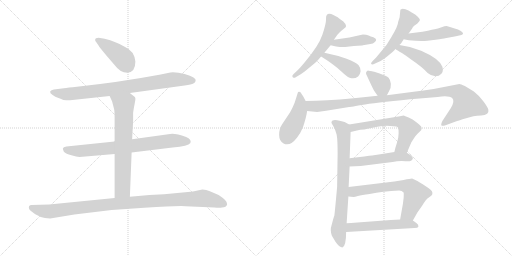
t = 0.00 s
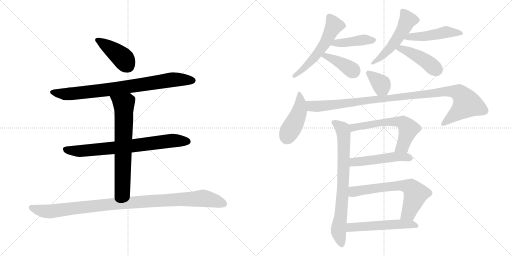
t = 2.81 s
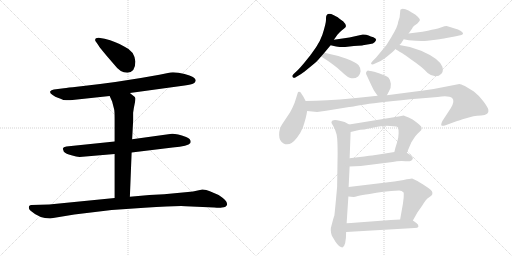
t = 5.62 s
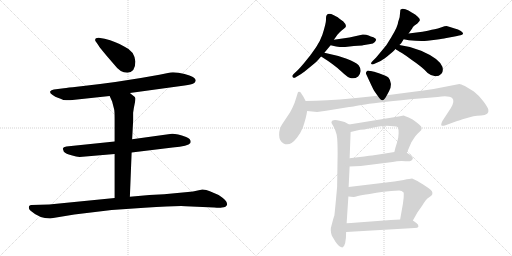
t = 8.44 s
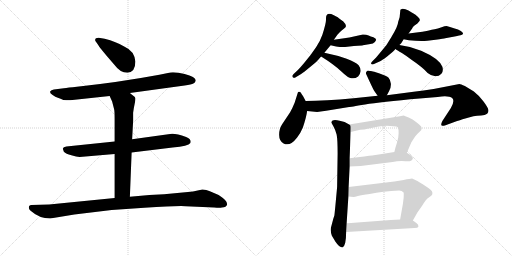
t = 11.25 s
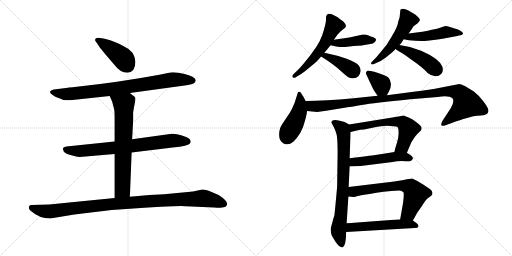
t = 14.06 s

The animated SVG that drew these frames (rendered in a browser with its animation timeline set to each time). Animation: 19 CSS @keyframes rules; one cycle of 14.06 s.

<svg version="1.1" viewBox="0 0 2048 1024" xmlns="http://www.w3.org/2000/svg">
  <g stroke="lightgray" stroke-dasharray="1,1" stroke-width="1" transform="scale(4, 4)">
    <line x1="0" y1="0" x2="256" y2="256"></line>
    <line x1="256" y1="0" x2="0" y2="256"></line>
    <line x1="128" y1="0" x2="128" y2="256"></line>
    <line x1="0" y1="128" x2="256" y2="128"></line>
    <line x1="256" y1="0" x2="512" y2="256"></line>
    <line x1="512" y1="0" x2="256" y2="256"></line>
    <line x1="384" y1="0" x2="384" y2="256"></line>
    <line x1="256" y1="128" x2="512" y2="128"></line>
  </g>
<g transform="scale(1, -1) translate(0, -850)">
   <style type="text/css">
    @keyframes keyframes0 {
      from {
       stroke: black;
       stroke-dashoffset: 415;
       stroke-width: 128;
       }
       57% {
       animation-timing-function: step-end;
       stroke: black;
       stroke-dashoffset: 0;
       stroke-width: 128;
       }
       to {
       stroke: black;
       stroke-width: 1024;
       }
       }
       #make-me-a-hanzi-animation-0 {
         animation: keyframes0 0.587728s both;
         animation-delay: 0.000000s;
         animation-timing-function: linear;
       }
    @keyframes keyframes1 {
      from {
       stroke: black;
       stroke-dashoffset: 823;
       stroke-width: 128;
       }
       73% {
       animation-timing-function: step-end;
       stroke: black;
       stroke-dashoffset: 0;
       stroke-width: 128;
       }
       to {
       stroke: black;
       stroke-width: 1024;
       }
       }
       #make-me-a-hanzi-animation-1 {
         animation: keyframes1 0.919759s both;
         animation-delay: 0.587728s;
         animation-timing-function: linear;
       }
    @keyframes keyframes2 {
      from {
       stroke: black;
       stroke-dashoffset: 749;
       stroke-width: 128;
       }
       71% {
       animation-timing-function: step-end;
       stroke: black;
       stroke-dashoffset: 0;
       stroke-width: 128;
       }
       to {
       stroke: black;
       stroke-width: 1024;
       }
       }
       #make-me-a-hanzi-animation-2 {
         animation: keyframes2 0.859538s both;
         animation-delay: 1.507487s;
         animation-timing-function: linear;
       }
    @keyframes keyframes3 {
      from {
       stroke: black;
       stroke-dashoffset: 689;
       stroke-width: 128;
       }
       69% {
       animation-timing-function: step-end;
       stroke: black;
       stroke-dashoffset: 0;
       stroke-width: 128;
       }
       to {
       stroke: black;
       stroke-width: 1024;
       }
       }
       #make-me-a-hanzi-animation-3 {
         animation: keyframes3 0.810710s both;
         animation-delay: 2.367025s;
         animation-timing-function: linear;
       }
    @keyframes keyframes4 {
      from {
       stroke: black;
       stroke-dashoffset: 1035;
       stroke-width: 128;
       }
       77% {
       animation-timing-function: step-end;
       stroke: black;
       stroke-dashoffset: 0;
       stroke-width: 128;
       }
       to {
       stroke: black;
       stroke-width: 1024;
       }
       }
       #make-me-a-hanzi-animation-4 {
         animation: keyframes4 1.092285s both;
         animation-delay: 3.177735s;
         animation-timing-function: linear;
       }
    @keyframes keyframes5 {
      from {
       stroke: black;
       stroke-dashoffset: 556;
       stroke-width: 128;
       }
       64% {
       animation-timing-function: step-end;
       stroke: black;
       stroke-dashoffset: 0;
       stroke-width: 128;
       }
       to {
       stroke: black;
       stroke-width: 1024;
       }
       }
       #make-me-a-hanzi-animation-5 {
         animation: keyframes5 0.702474s both;
         animation-delay: 4.270020s;
         animation-timing-function: linear;
       }
    @keyframes keyframes6 {
      from {
       stroke: black;
       stroke-dashoffset: 422;
       stroke-width: 128;
       }
       58% {
       animation-timing-function: step-end;
       stroke: black;
       stroke-dashoffset: 0;
       stroke-width: 128;
       }
       to {
       stroke: black;
       stroke-width: 1024;
       }
       }
       #make-me-a-hanzi-animation-6 {
         animation: keyframes6 0.593424s both;
         animation-delay: 4.972494s;
         animation-timing-function: linear;
       }
    @keyframes keyframes7 {
      from {
       stroke: black;
       stroke-dashoffset: 395;
       stroke-width: 128;
       }
       56% {
       animation-timing-function: step-end;
       stroke: black;
       stroke-dashoffset: 0;
       stroke-width: 128;
       }
       to {
       stroke: black;
       stroke-width: 1024;
       }
       }
       #make-me-a-hanzi-animation-7 {
         animation: keyframes7 0.571452s both;
         animation-delay: 5.565918s;
         animation-timing-function: linear;
       }
    @keyframes keyframes8 {
      from {
       stroke: black;
       stroke-dashoffset: 516;
       stroke-width: 128;
       }
       63% {
       animation-timing-function: step-end;
       stroke: black;
       stroke-dashoffset: 0;
       stroke-width: 128;
       }
       to {
       stroke: black;
       stroke-width: 1024;
       }
       }
       #make-me-a-hanzi-animation-8 {
         animation: keyframes8 0.669922s both;
         animation-delay: 6.137370s;
         animation-timing-function: linear;
       }
    @keyframes keyframes9 {
      from {
       stroke: black;
       stroke-dashoffset: 482;
       stroke-width: 128;
       }
       61% {
       animation-timing-function: step-end;
       stroke: black;
       stroke-dashoffset: 0;
       stroke-width: 128;
       }
       to {
       stroke: black;
       stroke-width: 1024;
       }
       }
       #make-me-a-hanzi-animation-9 {
         animation: keyframes9 0.642253s both;
         animation-delay: 6.807292s;
         animation-timing-function: linear;
       }
    @keyframes keyframes10 {
      from {
       stroke: black;
       stroke-dashoffset: 440;
       stroke-width: 128;
       }
       59% {
       animation-timing-function: step-end;
       stroke: black;
       stroke-dashoffset: 0;
       stroke-width: 128;
       }
       to {
       stroke: black;
       stroke-width: 1024;
       }
       }
       #make-me-a-hanzi-animation-10 {
         animation: keyframes10 0.608073s both;
         animation-delay: 7.449545s;
         animation-timing-function: linear;
       }
    @keyframes keyframes11 {
      from {
       stroke: black;
       stroke-dashoffset: 361;
       stroke-width: 128;
       }
       54% {
       animation-timing-function: step-end;
       stroke: black;
       stroke-dashoffset: 0;
       stroke-width: 128;
       }
       to {
       stroke: black;
       stroke-width: 1024;
       }
       }
       #make-me-a-hanzi-animation-11 {
         animation: keyframes11 0.543783s both;
         animation-delay: 8.057618s;
         animation-timing-function: linear;
       }
    @keyframes keyframes12 {
      from {
       stroke: black;
       stroke-dashoffset: 443;
       stroke-width: 128;
       }
       59% {
       animation-timing-function: step-end;
       stroke: black;
       stroke-dashoffset: 0;
       stroke-width: 128;
       }
       to {
       stroke: black;
       stroke-width: 1024;
       }
       }
       #make-me-a-hanzi-animation-12 {
         animation: keyframes12 0.610514s both;
         animation-delay: 8.601401s;
         animation-timing-function: linear;
       }
    @keyframes keyframes13 {
      from {
       stroke: black;
       stroke-dashoffset: 1050;
       stroke-width: 128;
       }
       77% {
       animation-timing-function: step-end;
       stroke: black;
       stroke-dashoffset: 0;
       stroke-width: 128;
       }
       to {
       stroke: black;
       stroke-width: 1024;
       }
       }
       #make-me-a-hanzi-animation-13 {
         animation: keyframes13 1.104492s both;
         animation-delay: 9.211915s;
         animation-timing-function: linear;
       }
    @keyframes keyframes14 {
      from {
       stroke: black;
       stroke-dashoffset: 768;
       stroke-width: 128;
       }
       71% {
       animation-timing-function: step-end;
       stroke: black;
       stroke-dashoffset: 0;
       stroke-width: 128;
       }
       to {
       stroke: black;
       stroke-width: 1024;
       }
       }
       #make-me-a-hanzi-animation-14 {
         animation: keyframes14 0.875000s both;
         animation-delay: 10.316407s;
         animation-timing-function: linear;
       }
    @keyframes keyframes15 {
      from {
       stroke: black;
       stroke-dashoffset: 605;
       stroke-width: 128;
       }
       66% {
       animation-timing-function: step-end;
       stroke: black;
       stroke-dashoffset: 0;
       stroke-width: 128;
       }
       to {
       stroke: black;
       stroke-width: 1024;
       }
       }
       #make-me-a-hanzi-animation-15 {
         animation: keyframes15 0.742350s both;
         animation-delay: 11.191407s;
         animation-timing-function: linear;
       }
    @keyframes keyframes16 {
      from {
       stroke: black;
       stroke-dashoffset: 498;
       stroke-width: 128;
       }
       62% {
       animation-timing-function: step-end;
       stroke: black;
       stroke-dashoffset: 0;
       stroke-width: 128;
       }
       to {
       stroke: black;
       stroke-width: 1024;
       }
       }
       #make-me-a-hanzi-animation-16 {
         animation: keyframes16 0.655273s both;
         animation-delay: 11.933757s;
         animation-timing-function: linear;
       }
    @keyframes keyframes17 {
      from {
       stroke: black;
       stroke-dashoffset: 654;
       stroke-width: 128;
       }
       68% {
       animation-timing-function: step-end;
       stroke: black;
       stroke-dashoffset: 0;
       stroke-width: 128;
       }
       to {
       stroke: black;
       stroke-width: 1024;
       }
       }
       #make-me-a-hanzi-animation-17 {
         animation: keyframes17 0.782227s both;
         animation-delay: 12.589030s;
         animation-timing-function: linear;
       }
    @keyframes keyframes18 {
      from {
       stroke: black;
       stroke-dashoffset: 536;
       stroke-width: 128;
       }
       64% {
       animation-timing-function: step-end;
       stroke: black;
       stroke-dashoffset: 0;
       stroke-width: 128;
       }
       to {
       stroke: black;
       stroke-width: 1024;
       }
       }
       #make-me-a-hanzi-animation-18 {
         animation: keyframes18 0.686198s both;
         animation-delay: 13.371257s;
         animation-timing-function: linear;
       }
</style>
<path d="M 541.5 604.5 Q 537.5 646.5 498.5 663.5 Q 464.5 684.5 418.5 695.5 L 394.5 699.5 Q 380.5 699.5 380.5 690.5 Q 380.5 686.5 384.5 682.5 L 393.5 669.5 Q 402.5 654.5 457.5 591.5 Q 480.5 559.5 509.5 559.5 Q 541.5 561.5 541.5 604.5 Z" fill="lightgray"></path> 
<path d="M 519.5 478.5 L 738.5 508.5 Q 766.5 512.5 773.5 516.5 Q 780.5 520.5 782.5 526.5 Q 787.5 541.5 738.5 554.5 Q 706.5 562.5 681.5 560.5 L 637.5 551.5 Q 475.5 521.5 307.5 503.5 Q 271.5 500.5 255.5 497.5 L 215.5 492.5 Q 204.5 490.5 200.5 484.5 Q 198.5 477.5 210.5 470.5 Q 221.5 462.5 231.5 459.5 Q 241.5 456.5 244.5 454.5 L 253.5 450.5 Q 273.5 448.5 280.5 449.5 L 438.5 466.5 L 519.5 478.5 Z" fill="lightgray"></path> 
<path d="M 526.5 240.5 L 690.5 260.5 Q 753.5 266.5 761.5 278.5 Q 767.5 293.5 744.5 302.5 Q 699.5 318.5 680.5 314.5 L 528.5 293.5 L 458.5 284.5 L 265.5 264.5 Q 252.5 262.5 251.5 256.5 Q 250.5 255.5 255.5 243.5 Q 263.5 235.5 285.5 229.5 Q 306.5 223.5 318.5 222.5 L 458.5 234.5 L 526.5 240.5 Z" fill="lightgray"></path> 
<path d="M 519.5 63.5 L 526.5 240.5 L 528.5 293.5 L 532.5 366.5 L 532.5 399.5 Q 534.5 416.5 538.5 434.5 Q 542.5 451.5 541.5 457.5 Q 540.5 462.5 534.5 466.5 Q 526.5 473.5 519.5 478.5 C 495.5 496.5 426.5 493.5 438.5 466.5 L 448.5 444.5 L 456.5 413.5 Q 458.5 405.5 458.5 374.5 L 458.5 284.5 L 458.5 234.5 L 458.5 58.5 C 458.5 28.5 518.5 33.5 519.5 63.5 Z" fill="lightgray"></path> 
<path d="M 200.5 -23.5 L 297.5 -7.5 L 446.5 10.5 L 577.5 19.5 Q 705.5 27.5 742.5 25.5 L 856.5 20.5 Q 880.5 18.5 887.5 20.5 Q 905.5 20.5 908.5 33.5 Q 911.5 46.5 874.5 70.5 L 839.5 85.5 Q 825.5 92.5 809.5 92.5 L 790.5 88.5 Q 772.5 83.5 751.5 82.5 L 656.5 73.5 L 597.5 70.5 L 519.5 63.5 L 458.5 58.5 L 196.5 32.5 L 125.5 30.5 Q 120.5 30.5 116.5 26.5 Q 112.5 15.5 122.5 7.5 Q 157.5 -23.5 200.5 -23.5 Z" fill="lightgray"></path> 
<path d="M 1333.5 790.0 Q 1314.5 799.5 1306.5 789.5 Q 1303.5 786.5 1304.0 771.5 Q 1304.5 756.5 1289.5 711.0 Q 1274.5 665.5 1216.5 598.5 Q 1201.5 580.5 1191.5 570.5 L 1174.5 554.5 Q 1167.5 547.5 1169.5 544.5 Q 1172.5 534.5 1184.5 542.5 L 1204.5 554.5 Q 1213.5 559.5 1238.0 580.0 Q 1262.5 600.5 1266.5 604.5 Q 1270.5 608.5 1284.5 624.5 L 1297.5 639.5 L 1322.5 669.5 L 1335.5 691.5 L 1347.5 708.5 Q 1348.5 709.5 1357.0 719.0 Q 1365.5 728.5 1376.5 736.5 Q 1393.5 744.5 1371.5 766.5 L 1370.5 766.5 Q 1358.5 774.5 1355.5 777.5 Q 1352.5 780.5 1343.0 785.25 L 1333.5 790.0 Z" fill="lightgray"></path> 
<path d="M 1322.5 669.5 L 1344.5 664.5 Q 1364.5 661.5 1380.5 662.5 L 1415.5 666.5 Q 1451.5 668.5 1451.5 669.5 L 1481.5 674.5 Q 1492.5 675.5 1499.5 682.5 Q 1505.5 688.5 1504.5 691.5 Q 1504.5 697.5 1493.5 701.5 Q 1482.5 704.5 1474.5 708.5 Q 1466.5 712.5 1451.5 712.5 L 1397.5 700.5 L 1335.5 691.5 C 1305.5 687.5 1293.5 676.5 1322.5 669.5 Z" fill="lightgray"></path> 
<path d="M 1284.5 624.5 Q 1337.5 591.5 1365.5 564.5 Q 1393.5 537.5 1405.5 537.5 Q 1419.5 534.5 1432.5 544.5 Q 1440.5 552.5 1442.5 565.5 Q 1443.5 577.5 1434.5 589.5 Q 1424.5 600.5 1386.5 615.5 Q 1347.5 629.5 1297.5 639.5 C 1268.5 645.5 1259.5 640.5 1284.5 624.5 Z" fill="lightgray"></path> 
<path d="M 1592.5 762.5 Q 1592.5 746.5 1564.5 700.5 L 1546.5 671.5 Q 1544.5 668.5 1524.5 644.5 L 1504.5 620.5 L 1491.5 607.5 Q 1478.5 594.5 1488.5 592.5 Q 1490.5 591.5 1502.5 597.5 L 1520.5 605.5 Q 1525.5 607.5 1548.5 624.5 L 1560.5 634.5 Q 1572.5 644.5 1579.5 651.5 L 1579.5 652.5 Q 1580.5 653.5 1581.5 654.5 L 1597.5 670.5 Q 1603.5 673.5 1614.5 693.5 L 1634.5 716.5 L 1648.5 736.5 Q 1650.5 742.5 1655.5 746.5 L 1669.5 756.5 Q 1678.5 765.5 1679.5 769.5 Q 1680.5 773.5 1671.0 783.0 Q 1661.5 792.5 1654.0 796.5 Q 1646.5 800.5 1634.0 808.0 Q 1621.5 815.5 1610.5 815.5 Q 1603.5 813.5 1601.5 811.5 L 1598.5 781.5 L 1592.5 762.5 Z" fill="lightgray"></path> 
<path d="M 1614.5 693.5 L 1635.5 689.5 Q 1680.5 684.5 1709.5 687.5 L 1742.5 691.5 Q 1776.5 696.5 1780.5 697.5 L 1818.5 704.5 Q 1840.5 709.5 1845.5 710.5 Q 1850.5 711.5 1852.5 716.5 Q 1852.5 719.5 1843.5 726.5 Q 1834.5 732.5 1815.5 737.5 Q 1797.5 744.5 1789.5 745.5 Q 1781.5 746.5 1766.5 741.5 Q 1750.5 735.5 1738.5 733.5 Q 1726.5 731.5 1715.5 728.5 Q 1704.5 724.5 1634.5 716.5 C 1604.5 713.5 1585.5 699.5 1614.5 693.5 Z" fill="lightgray"></path> 
<path d="M 1581.5 654.5 Q 1587.5 650.5 1607.5 638.5 Q 1626.5 626.5 1644.5 612.5 Q 1690.5 581.5 1710.5 558.5 Q 1726.5 545.5 1741.5 545.5 Q 1756.5 545.5 1765.5 555.5 Q 1774.5 564.5 1769.5 583.5 Q 1756.5 616.5 1684.5 647.5 Q 1640.5 665.5 1597.5 670.5 C 1567.5 674.5 1556.5 670.5 1581.5 654.5 Z" fill="lightgray"></path> 
<path d="M 1488.5 565.5 L 1474.5 567.5 Q 1470.5 568.5 1466.5 564.5 Q 1462.5 559.5 1464.5 554.5 Q 1491.5 495.5 1496.5 487.5 L 1510.5 467.5 C 1527.5 442.5 1533.5 442.5 1547.5 469.5 L 1556.5 486.5 Q 1564.5 498.5 1563.5 515.5 Q 1561.5 531.5 1554.5 539.5 Q 1546.5 546.5 1518.5 556.5 Q 1490.5 565.5 1488.5 565.5 Z" fill="lightgray"></path> 
<path d="M 1222.5 446.5 L 1212.5 465.5 Q 1201.5 482.5 1200.5 482.5 Q 1192.5 484.5 1191.5 480.5 L 1178.5 439.5 Q 1170.5 419.5 1160.5 401.5 L 1128.5 353.5 Q 1116.5 335.5 1116.5 311.5 Q 1116.5 286.5 1134.5 276.5 Q 1159.5 262.5 1188.5 300.5 Q 1203.5 320.5 1211.5 340.5 Q 1225.5 382.5 1228.5 406.5 C 1231.5 428.5 1231.5 428.5 1222.5 446.5 Z" fill="lightgray"></path> 
<path d="M 1510.5 467.5 L 1414.5 457.5 Q 1299.5 446.5 1222.5 446.5 C 1192.5 446.5 1198.5 409.5 1228.5 406.5 L 1268.5 402.5 L 1304.5 407.5 L 1396.5 422.5 Q 1399.5 422.5 1460.5 432.5 Q 1520.5 442.5 1678.5 456.5 L 1750.5 462.5 Q 1795.5 468.5 1808.5 458.5 Q 1820.5 447.5 1803.5 418.5 L 1769.5 366.5 Q 1756.5 340.5 1779.5 348.5 L 1828.5 366.5 Q 1832.5 367.5 1864.5 377.5 L 1893.5 385.5 Q 1907.5 387.5 1924.5 388.5 Q 1940.5 388.5 1948.5 395.5 Q 1955.5 401.5 1953.5 411.5 Q 1951.5 421.5 1932.5 446.5 Q 1912.5 471.5 1895.5 484.5 L 1859.5 506.5 Q 1842.5 514.5 1837.5 514.5 L 1734.5 494.5 Q 1693.5 487.5 1654.5 483.5 L 1547.5 469.5 L 1510.5 467.5 Z" fill="lightgray"></path> 
<path d="M 1398.5 217.5 L 1402.5 322.5 C 1403.5 348.5 1403.5 348.5 1396.5 352.5 L 1378.5 362.5 L 1358.5 367.5 Q 1328.5 374.5 1325.5 362.5 Q 1324.5 358.5 1333.5 345.5 Q 1341.5 331.5 1346.5 312.5 Q 1350.5 292.5 1350.5 236.5 L 1348.5 104.5 Q 1348.5 101.5 1343.5 48.5 Q 1338.5 -4.5 1337.5 -11.5 L 1333.5 -23.5 L 1325.5 -53.5 Q 1319.5 -69.5 1327.5 -92.5 L 1333.5 -102.5 Q 1340.5 -113.5 1340.5 -114.5 Q 1357.5 -139.5 1369.5 -139.5 Q 1384.5 -134.5 1384.5 -77.5 L 1386.5 -42.5 L 1393.5 64.5 L 1394.5 102.5 L 1398.5 184.5 L 1398.5 217.5 Z" fill="lightgray"></path> 
<path d="M 1572.5 345.5 Q 1588.5 345.5 1591.5 340.5 Q 1594.5 334.5 1594.5 317.5 Q 1594.5 299.5 1587.5 278.5 Q 1580.5 257.5 1577.5 242.5 C 1570.5 213.5 1615.5 211.5 1627.5 239.5 L 1645.5 281.5 L 1660.5 304.5 Q 1670.5 316.5 1678.5 323.5 Q 1686.5 330.5 1686.5 335.5 Q 1686.5 340.5 1684.5 344.5 Q 1682.5 347.5 1665.5 361.5 L 1650.5 372.5 L 1634.5 380.5 Q 1623.5 385.5 1614.5 388.5 L 1594.5 384.5 Q 1585.5 384.5 1581.5 382.5 L 1396.5 352.5 C 1366.5 347.5 1373.5 315.5 1402.5 322.5 L 1440.5 331.5 Q 1458.5 331.5 1470.5 335.5 L 1509.5 343.5 Q 1540.5 347.5 1547.5 347.5 L 1572.5 345.5 Z" fill="lightgray"></path> 
<path d="M 1577.5 242.5 L 1540.5 236.5 L 1488.5 228.5 Q 1470.5 226.5 1398.5 217.5 C 1368.5 213.5 1368.5 183.5 1398.5 184.5 L 1442.5 186.5 L 1570.5 202.5 Q 1594.5 207.5 1621.5 205.5 Q 1647.5 202.5 1651.5 216.5 Q 1652.5 222.5 1642.5 229.5 L 1627.5 239.5 C 1614.5 248.5 1607.5 247.5 1577.5 242.5 Z" fill="lightgray"></path> 
<path d="M 1393.5 64.5 L 1414.5 62.5 Q 1415.5 61.5 1431.5 66.5 Q 1446.5 70.5 1478.5 74.5 Q 1531.5 85.5 1596.5 88.5 Q 1607.5 88.5 1614.5 80.5 Q 1615.5 76.5 1614.5 58.5 L 1611.5 34.5 L 1600.5 -27.5 C 1595.5 -57.5 1636.5 -57.5 1651.5 -31.5 L 1669.5 0.5 L 1688.5 27.5 Q 1704.5 54.5 1715.5 60.5 Q 1727.5 69.5 1728.5 71.5 Q 1734.5 85.5 1713.5 98.5 L 1692.5 112.5 Q 1677.5 122.5 1669.5 126.5 L 1648.5 136.5 Q 1641.5 136.5 1614.5 130.5 L 1577.5 124.5 L 1394.5 102.5 C 1364.5 98.5 1363.5 67.5 1393.5 64.5 Z" fill="lightgray"></path> 
<path d="M 1429.5 -39.5 Q 1401.5 -41.5 1386.5 -42.5 C 1356.5 -44.5 1354.5 -79.5 1384.5 -77.5 L 1658.5 -61.5 Q 1671.5 -61.5 1673.5 -56.5 Q 1675.5 -48.5 1665.5 -41.5 L 1651.5 -31.5 C 1642.5 -25.5 1630.5 -25.5 1600.5 -27.5 L 1563.5 -29.5 L 1429.5 -39.5 Z" fill="lightgray"></path> 
      <clipPath id="make-me-a-hanzi-clip-0">
      <path d="M 541.5 604.5 Q 537.5 646.5 498.5 663.5 Q 464.5 684.5 418.5 695.5 L 394.5 699.5 Q 380.5 699.5 380.5 690.5 Q 380.5 686.5 384.5 682.5 L 393.5 669.5 Q 402.5 654.5 457.5 591.5 Q 480.5 559.5 509.5 559.5 Q 541.5 561.5 541.5 604.5 Z" fill="lightgray"></path>
      </clipPath>
      <path clip-path="url(#make-me-a-hanzi-clip-0)" d="M 389.5 690.5 L 485.5 623.5 L 509.5 589.5 " fill="none" id="make-me-a-hanzi-animation-0" stroke-dasharray="287 574" stroke-linecap="round"></path>

      <clipPath id="make-me-a-hanzi-clip-1">
      <path d="M 519.5 478.5 L 738.5 508.5 Q 766.5 512.5 773.5 516.5 Q 780.5 520.5 782.5 526.5 Q 787.5 541.5 738.5 554.5 Q 706.5 562.5 681.5 560.5 L 637.5 551.5 Q 475.5 521.5 307.5 503.5 Q 271.5 500.5 255.5 497.5 L 215.5 492.5 Q 204.5 490.5 200.5 484.5 Q 198.5 477.5 210.5 470.5 Q 221.5 462.5 231.5 459.5 Q 241.5 456.5 244.5 454.5 L 253.5 450.5 Q 273.5 448.5 280.5 449.5 L 438.5 466.5 L 519.5 478.5 Z" fill="lightgray"></path>
      </clipPath>
      <path clip-path="url(#make-me-a-hanzi-clip-1)" d="M 207.5 482.5 L 263.5 473.5 L 454.5 494.5 L 688.5 531.5 L 769.5 528.5 " fill="none" id="make-me-a-hanzi-animation-1" stroke-dasharray="695 1390" stroke-linecap="round"></path>

      <clipPath id="make-me-a-hanzi-clip-2">
      <path d="M 526.5 240.5 L 690.5 260.5 Q 753.5 266.5 761.5 278.5 Q 767.5 293.5 744.5 302.5 Q 699.5 318.5 680.5 314.5 L 528.5 293.5 L 458.5 284.5 L 265.5 264.5 Q 252.5 262.5 251.5 256.5 Q 250.5 255.5 255.5 243.5 Q 263.5 235.5 285.5 229.5 Q 306.5 223.5 318.5 222.5 L 458.5 234.5 L 526.5 240.5 Z" fill="lightgray"></path>
      </clipPath>
      <path clip-path="url(#make-me-a-hanzi-clip-2)" d="M 261.5 252.5 L 324.5 246.5 L 687.5 287.5 L 751.5 284.5 " fill="none" id="make-me-a-hanzi-animation-2" stroke-dasharray="621 1242" stroke-linecap="round"></path>

      <clipPath id="make-me-a-hanzi-clip-3">
      <path d="M 519.5 63.5 L 526.5 240.5 L 528.5 293.5 L 532.5 366.5 L 532.5 399.5 Q 534.5 416.5 538.5 434.5 Q 542.5 451.5 541.5 457.5 Q 540.5 462.5 534.5 466.5 Q 526.5 473.5 519.5 478.5 C 495.5 496.5 426.5 493.5 438.5 466.5 L 448.5 444.5 L 456.5 413.5 Q 458.5 405.5 458.5 374.5 L 458.5 284.5 L 458.5 234.5 L 458.5 58.5 C 458.5 28.5 518.5 33.5 519.5 63.5 Z" fill="lightgray"></path>
      </clipPath>
      <path clip-path="url(#make-me-a-hanzi-clip-3)" d="M 445.5 463.5 L 495.5 428.5 L 490.5 101.5 L 489.5 92.5 L 465.5 65.5 " fill="none" id="make-me-a-hanzi-animation-3" stroke-dasharray="561 1122" stroke-linecap="round"></path>

      <clipPath id="make-me-a-hanzi-clip-4">
      <path d="M 200.5 -23.5 L 297.5 -7.5 L 446.5 10.5 L 577.5 19.5 Q 705.5 27.5 742.5 25.5 L 856.5 20.5 Q 880.5 18.5 887.5 20.5 Q 905.5 20.5 908.5 33.5 Q 911.5 46.5 874.5 70.5 L 839.5 85.5 Q 825.5 92.5 809.5 92.5 L 790.5 88.5 Q 772.5 83.5 751.5 82.5 L 656.5 73.5 L 597.5 70.5 L 519.5 63.5 L 458.5 58.5 L 196.5 32.5 L 125.5 30.5 Q 120.5 30.5 116.5 26.5 Q 112.5 15.5 122.5 7.5 Q 157.5 -23.5 200.5 -23.5 Z" fill="lightgray"></path>
      </clipPath>
      <path clip-path="url(#make-me-a-hanzi-clip-4)" d="M 124.5 20.5 L 161.5 8.5 L 202.5 4.5 L 452.5 34.5 L 813.5 57.5 L 895.5 35.5 " fill="none" id="make-me-a-hanzi-animation-4" stroke-dasharray="907 1814" stroke-linecap="round"></path>

      <clipPath id="make-me-a-hanzi-clip-5">
      <path d="M 1333.5 790.0 Q 1314.5 799.5 1306.5 789.5 Q 1303.5 786.5 1304.0 771.5 Q 1304.5 756.5 1289.5 711.0 Q 1274.5 665.5 1216.5 598.5 Q 1201.5 580.5 1191.5 570.5 L 1174.5 554.5 Q 1167.5 547.5 1169.5 544.5 Q 1172.5 534.5 1184.5 542.5 L 1204.5 554.5 Q 1213.5 559.5 1238.0 580.0 Q 1262.5 600.5 1266.5 604.5 Q 1270.5 608.5 1284.5 624.5 L 1297.5 639.5 L 1322.5 669.5 L 1335.5 691.5 L 1347.5 708.5 Q 1348.5 709.5 1357.0 719.0 Q 1365.5 728.5 1376.5 736.5 Q 1393.5 744.5 1371.5 766.5 L 1370.5 766.5 Q 1358.5 774.5 1355.5 777.5 Q 1352.5 780.5 1343.0 785.25 L 1333.5 790.0 Z" fill="lightgray"></path>
      </clipPath>
      <path clip-path="url(#make-me-a-hanzi-clip-5)" d="M 1316.5 782.5 L 1336.5 747.5 L 1301.5 678.5 L 1252.5 614.5 L 1177.5 546.5 " fill="none" id="make-me-a-hanzi-animation-5" stroke-dasharray="428 856" stroke-linecap="round"></path>

      <clipPath id="make-me-a-hanzi-clip-6">
      <path d="M 1322.5 669.5 L 1344.5 664.5 Q 1364.5 661.5 1380.5 662.5 L 1415.5 666.5 Q 1451.5 668.5 1451.5 669.5 L 1481.5 674.5 Q 1492.5 675.5 1499.5 682.5 Q 1505.5 688.5 1504.5 691.5 Q 1504.5 697.5 1493.5 701.5 Q 1482.5 704.5 1474.5 708.5 Q 1466.5 712.5 1451.5 712.5 L 1397.5 700.5 L 1335.5 691.5 C 1305.5 687.5 1293.5 676.5 1322.5 669.5 Z" fill="lightgray"></path>
      </clipPath>
      <path clip-path="url(#make-me-a-hanzi-clip-6)" d="M 1329.5 673.5 L 1449.5 691.5 L 1494.5 690.5 " fill="none" id="make-me-a-hanzi-animation-6" stroke-dasharray="294 588" stroke-linecap="round"></path>

      <clipPath id="make-me-a-hanzi-clip-7">
      <path d="M 1284.5 624.5 Q 1337.5 591.5 1365.5 564.5 Q 1393.5 537.5 1405.5 537.5 Q 1419.5 534.5 1432.5 544.5 Q 1440.5 552.5 1442.5 565.5 Q 1443.5 577.5 1434.5 589.5 Q 1424.5 600.5 1386.5 615.5 Q 1347.5 629.5 1297.5 639.5 C 1268.5 645.5 1259.5 640.5 1284.5 624.5 Z" fill="lightgray"></path>
      </clipPath>
      <path clip-path="url(#make-me-a-hanzi-clip-7)" d="M 1293.5 622.5 L 1303.5 627.5 L 1332.5 614.5 L 1414.5 564.5 " fill="none" id="make-me-a-hanzi-animation-7" stroke-dasharray="267 534" stroke-linecap="round"></path>

      <clipPath id="make-me-a-hanzi-clip-8">
      <path d="M 1592.5 762.5 Q 1592.5 746.5 1564.5 700.5 L 1546.5 671.5 Q 1544.5 668.5 1524.5 644.5 L 1504.5 620.5 L 1491.5 607.5 Q 1478.5 594.5 1488.5 592.5 Q 1490.5 591.5 1502.5 597.5 L 1520.5 605.5 Q 1525.5 607.5 1548.5 624.5 L 1560.5 634.5 Q 1572.5 644.5 1579.5 651.5 L 1579.5 652.5 Q 1580.5 653.5 1581.5 654.5 L 1597.5 670.5 Q 1603.5 673.5 1614.5 693.5 L 1634.5 716.5 L 1648.5 736.5 Q 1650.5 742.5 1655.5 746.5 L 1669.5 756.5 Q 1678.5 765.5 1679.5 769.5 Q 1680.5 773.5 1671.0 783.0 Q 1661.5 792.5 1654.0 796.5 Q 1646.5 800.5 1634.0 808.0 Q 1621.5 815.5 1610.5 815.5 Q 1603.5 813.5 1601.5 811.5 L 1598.5 781.5 L 1592.5 762.5 Z" fill="lightgray"></path>
      </clipPath>
      <path clip-path="url(#make-me-a-hanzi-clip-8)" d="M 1610.5 803.5 L 1630.5 770.5 L 1615.5 737.5 L 1553.5 651.5 L 1494.5 599.5 " fill="none" id="make-me-a-hanzi-animation-8" stroke-dasharray="388 776" stroke-linecap="round"></path>

      <clipPath id="make-me-a-hanzi-clip-9">
      <path d="M 1614.5 693.5 L 1635.5 689.5 Q 1680.5 684.5 1709.5 687.5 L 1742.5 691.5 Q 1776.5 696.5 1780.5 697.5 L 1818.5 704.5 Q 1840.5 709.5 1845.5 710.5 Q 1850.5 711.5 1852.5 716.5 Q 1852.5 719.5 1843.5 726.5 Q 1834.5 732.5 1815.5 737.5 Q 1797.5 744.5 1789.5 745.5 Q 1781.5 746.5 1766.5 741.5 Q 1750.5 735.5 1738.5 733.5 Q 1726.5 731.5 1715.5 728.5 Q 1704.5 724.5 1634.5 716.5 C 1604.5 713.5 1585.5 699.5 1614.5 693.5 Z" fill="lightgray"></path>
      </clipPath>
      <path clip-path="url(#make-me-a-hanzi-clip-9)" d="M 1620.5 698.5 L 1702.5 705.5 L 1786.5 722.5 L 1844.5 718.5 " fill="none" id="make-me-a-hanzi-animation-9" stroke-dasharray="354 708" stroke-linecap="round"></path>

      <clipPath id="make-me-a-hanzi-clip-10">
      <path d="M 1581.5 654.5 Q 1587.5 650.5 1607.5 638.5 Q 1626.5 626.5 1644.5 612.5 Q 1690.5 581.5 1710.5 558.5 Q 1726.5 545.5 1741.5 545.5 Q 1756.5 545.5 1765.5 555.5 Q 1774.5 564.5 1769.5 583.5 Q 1756.5 616.5 1684.5 647.5 Q 1640.5 665.5 1597.5 670.5 C 1567.5 674.5 1556.5 670.5 1581.5 654.5 Z" fill="lightgray"></path>
      </clipPath>
      <path clip-path="url(#make-me-a-hanzi-clip-10)" d="M 1588.5 655.5 L 1616.5 652.5 L 1655.5 634.5 L 1699.5 609.5 L 1747.5 570.5 " fill="none" id="make-me-a-hanzi-animation-10" stroke-dasharray="312 624" stroke-linecap="round"></path>

      <clipPath id="make-me-a-hanzi-clip-11">
      <path d="M 1488.5 565.5 L 1474.5 567.5 Q 1470.5 568.5 1466.5 564.5 Q 1462.5 559.5 1464.5 554.5 Q 1491.5 495.5 1496.5 487.5 L 1510.5 467.5 C 1527.5 442.5 1533.5 442.5 1547.5 469.5 L 1556.5 486.5 Q 1564.5 498.5 1563.5 515.5 Q 1561.5 531.5 1554.5 539.5 Q 1546.5 546.5 1518.5 556.5 Q 1490.5 565.5 1488.5 565.5 Z" fill="lightgray"></path>
      </clipPath>
      <path clip-path="url(#make-me-a-hanzi-clip-11)" d="M 1474.5 557.5 L 1525.5 513.5 L 1540.5 478.5 " fill="none" id="make-me-a-hanzi-animation-11" stroke-dasharray="233 466" stroke-linecap="round"></path>

      <clipPath id="make-me-a-hanzi-clip-12">
      <path d="M 1222.5 446.5 L 1212.5 465.5 Q 1201.5 482.5 1200.5 482.5 Q 1192.5 484.5 1191.5 480.5 L 1178.5 439.5 Q 1170.5 419.5 1160.5 401.5 L 1128.5 353.5 Q 1116.5 335.5 1116.5 311.5 Q 1116.5 286.5 1134.5 276.5 Q 1159.5 262.5 1188.5 300.5 Q 1203.5 320.5 1211.5 340.5 Q 1225.5 382.5 1228.5 406.5 C 1231.5 428.5 1231.5 428.5 1222.5 446.5 Z" fill="lightgray"></path>
      </clipPath>
      <path clip-path="url(#make-me-a-hanzi-clip-12)" d="M 1197.5 476.5 L 1197.5 406.5 L 1148.5 300.5 " fill="none" id="make-me-a-hanzi-animation-12" stroke-dasharray="315 630" stroke-linecap="round"></path>

      <clipPath id="make-me-a-hanzi-clip-13">
      <path d="M 1510.5 467.5 L 1414.5 457.5 Q 1299.5 446.5 1222.5 446.5 C 1192.5 446.5 1198.5 409.5 1228.5 406.5 L 1268.5 402.5 L 1304.5 407.5 L 1396.5 422.5 Q 1399.5 422.5 1460.5 432.5 Q 1520.5 442.5 1678.5 456.5 L 1750.5 462.5 Q 1795.5 468.5 1808.5 458.5 Q 1820.5 447.5 1803.5 418.5 L 1769.5 366.5 Q 1756.5 340.5 1779.5 348.5 L 1828.5 366.5 Q 1832.5 367.5 1864.5 377.5 L 1893.5 385.5 Q 1907.5 387.5 1924.5 388.5 Q 1940.5 388.5 1948.5 395.5 Q 1955.5 401.5 1953.5 411.5 Q 1951.5 421.5 1932.5 446.5 Q 1912.5 471.5 1895.5 484.5 L 1859.5 506.5 Q 1842.5 514.5 1837.5 514.5 L 1734.5 494.5 Q 1693.5 487.5 1654.5 483.5 L 1547.5 469.5 L 1510.5 467.5 Z" fill="lightgray"></path>
      </clipPath>
      <path clip-path="url(#make-me-a-hanzi-clip-13)" d="M 1228.5 440.5 L 1246.5 425.5 L 1271.5 424.5 L 1789.5 485.5 L 1838.5 477.5 L 1867.5 435.5 L 1772.5 356.5 " fill="none" id="make-me-a-hanzi-animation-13" stroke-dasharray="922 1844" stroke-linecap="round"></path>

      <clipPath id="make-me-a-hanzi-clip-14">
      <path d="M 1398.5 217.5 L 1402.5 322.5 C 1403.5 348.5 1403.5 348.5 1396.5 352.5 L 1378.5 362.5 L 1358.5 367.5 Q 1328.5 374.5 1325.5 362.5 Q 1324.5 358.5 1333.5 345.5 Q 1341.5 331.5 1346.5 312.5 Q 1350.5 292.5 1350.5 236.5 L 1348.5 104.5 Q 1348.5 101.5 1343.5 48.5 Q 1338.5 -4.5 1337.5 -11.5 L 1333.5 -23.5 L 1325.5 -53.5 Q 1319.5 -69.5 1327.5 -92.5 L 1333.5 -102.5 Q 1340.5 -113.5 1340.5 -114.5 Q 1357.5 -139.5 1369.5 -139.5 Q 1384.5 -134.5 1384.5 -77.5 L 1386.5 -42.5 L 1393.5 64.5 L 1394.5 102.5 L 1398.5 184.5 L 1398.5 217.5 Z" fill="lightgray"></path>
      </clipPath>
      <path clip-path="url(#make-me-a-hanzi-clip-14)" d="M 1333.5 360.5 L 1370.5 333.5 L 1374.5 312.5 L 1370.5 71.5 L 1354.5 -69.5 L 1367.5 -130.5 " fill="none" id="make-me-a-hanzi-animation-14" stroke-dasharray="640 1280" stroke-linecap="round"></path>

      <clipPath id="make-me-a-hanzi-clip-15">
      <path d="M 1572.5 345.5 Q 1588.5 345.5 1591.5 340.5 Q 1594.5 334.5 1594.5 317.5 Q 1594.5 299.5 1587.5 278.5 Q 1580.5 257.5 1577.5 242.5 C 1570.5 213.5 1615.5 211.5 1627.5 239.5 L 1645.5 281.5 L 1660.5 304.5 Q 1670.5 316.5 1678.5 323.5 Q 1686.5 330.5 1686.5 335.5 Q 1686.5 340.5 1684.5 344.5 Q 1682.5 347.5 1665.5 361.5 L 1650.5 372.5 L 1634.5 380.5 Q 1623.5 385.5 1614.5 388.5 L 1594.5 384.5 Q 1585.5 384.5 1581.5 382.5 L 1396.5 352.5 C 1366.5 347.5 1373.5 315.5 1402.5 322.5 L 1440.5 331.5 Q 1458.5 331.5 1470.5 335.5 L 1509.5 343.5 Q 1540.5 347.5 1547.5 347.5 L 1572.5 345.5 Z" fill="lightgray"></path>
      </clipPath>
      <path clip-path="url(#make-me-a-hanzi-clip-15)" d="M 1407.5 331.5 L 1414.5 340.5 L 1437.5 346.5 L 1545.5 362.5 L 1590.5 364.5 L 1612.5 359.5 L 1633.5 334.5 L 1612.5 270.5 L 1584.5 246.5 " fill="none" id="make-me-a-hanzi-animation-15" stroke-dasharray="477 954" stroke-linecap="round"></path>

      <clipPath id="make-me-a-hanzi-clip-16">
      <path d="M 1577.5 242.5 L 1540.5 236.5 L 1488.5 228.5 Q 1470.5 226.5 1398.5 217.5 C 1368.5 213.5 1368.5 183.5 1398.5 184.5 L 1442.5 186.5 L 1570.5 202.5 Q 1594.5 207.5 1621.5 205.5 Q 1647.5 202.5 1651.5 216.5 Q 1652.5 222.5 1642.5 229.5 L 1627.5 239.5 C 1614.5 248.5 1607.5 247.5 1577.5 242.5 Z" fill="lightgray"></path>
      </clipPath>
      <path clip-path="url(#make-me-a-hanzi-clip-16)" d="M 1405.5 190.5 L 1413.5 201.5 L 1573.5 222.5 L 1640.5 218.5 " fill="none" id="make-me-a-hanzi-animation-16" stroke-dasharray="370 740" stroke-linecap="round"></path>

      <clipPath id="make-me-a-hanzi-clip-17">
      <path d="M 1393.5 64.5 L 1414.5 62.5 Q 1415.5 61.5 1431.5 66.5 Q 1446.5 70.5 1478.5 74.5 Q 1531.5 85.5 1596.5 88.5 Q 1607.5 88.5 1614.5 80.5 Q 1615.5 76.5 1614.5 58.5 L 1611.5 34.5 L 1600.5 -27.5 C 1595.5 -57.5 1636.5 -57.5 1651.5 -31.5 L 1669.5 0.5 L 1688.5 27.5 Q 1704.5 54.5 1715.5 60.5 Q 1727.5 69.5 1728.5 71.5 Q 1734.5 85.5 1713.5 98.5 L 1692.5 112.5 Q 1677.5 122.5 1669.5 126.5 L 1648.5 136.5 Q 1641.5 136.5 1614.5 130.5 L 1577.5 124.5 L 1394.5 102.5 C 1364.5 98.5 1363.5 67.5 1393.5 64.5 Z" fill="lightgray"></path>
      </clipPath>
      <path clip-path="url(#make-me-a-hanzi-clip-17)" d="M 1399.5 70.5 L 1415.5 83.5 L 1434.5 88.5 L 1556.5 104.5 L 1611.5 108.5 L 1642.5 101.5 L 1662.5 74.5 L 1634.5 -1.5 L 1607.5 -20.5 " fill="none" id="make-me-a-hanzi-animation-17" stroke-dasharray="526 1052" stroke-linecap="round"></path>

      <clipPath id="make-me-a-hanzi-clip-18">
      <path d="M 1429.5 -39.5 Q 1401.5 -41.5 1386.5 -42.5 C 1356.5 -44.5 1354.5 -79.5 1384.5 -77.5 L 1658.5 -61.5 Q 1671.5 -61.5 1673.5 -56.5 Q 1675.5 -48.5 1665.5 -41.5 L 1651.5 -31.5 C 1642.5 -25.5 1630.5 -25.5 1600.5 -27.5 L 1563.5 -29.5 L 1429.5 -39.5 Z" fill="lightgray"></path>
      </clipPath>
      <path clip-path="url(#make-me-a-hanzi-clip-18)" d="M 1391.5 -72.5 L 1406.5 -58.5 L 1595.5 -45.5 L 1643.5 -46.5 L 1664.5 -53.5 " fill="none" id="make-me-a-hanzi-animation-18" stroke-dasharray="408 816" stroke-linecap="round"></path>

</g>
</svg>
